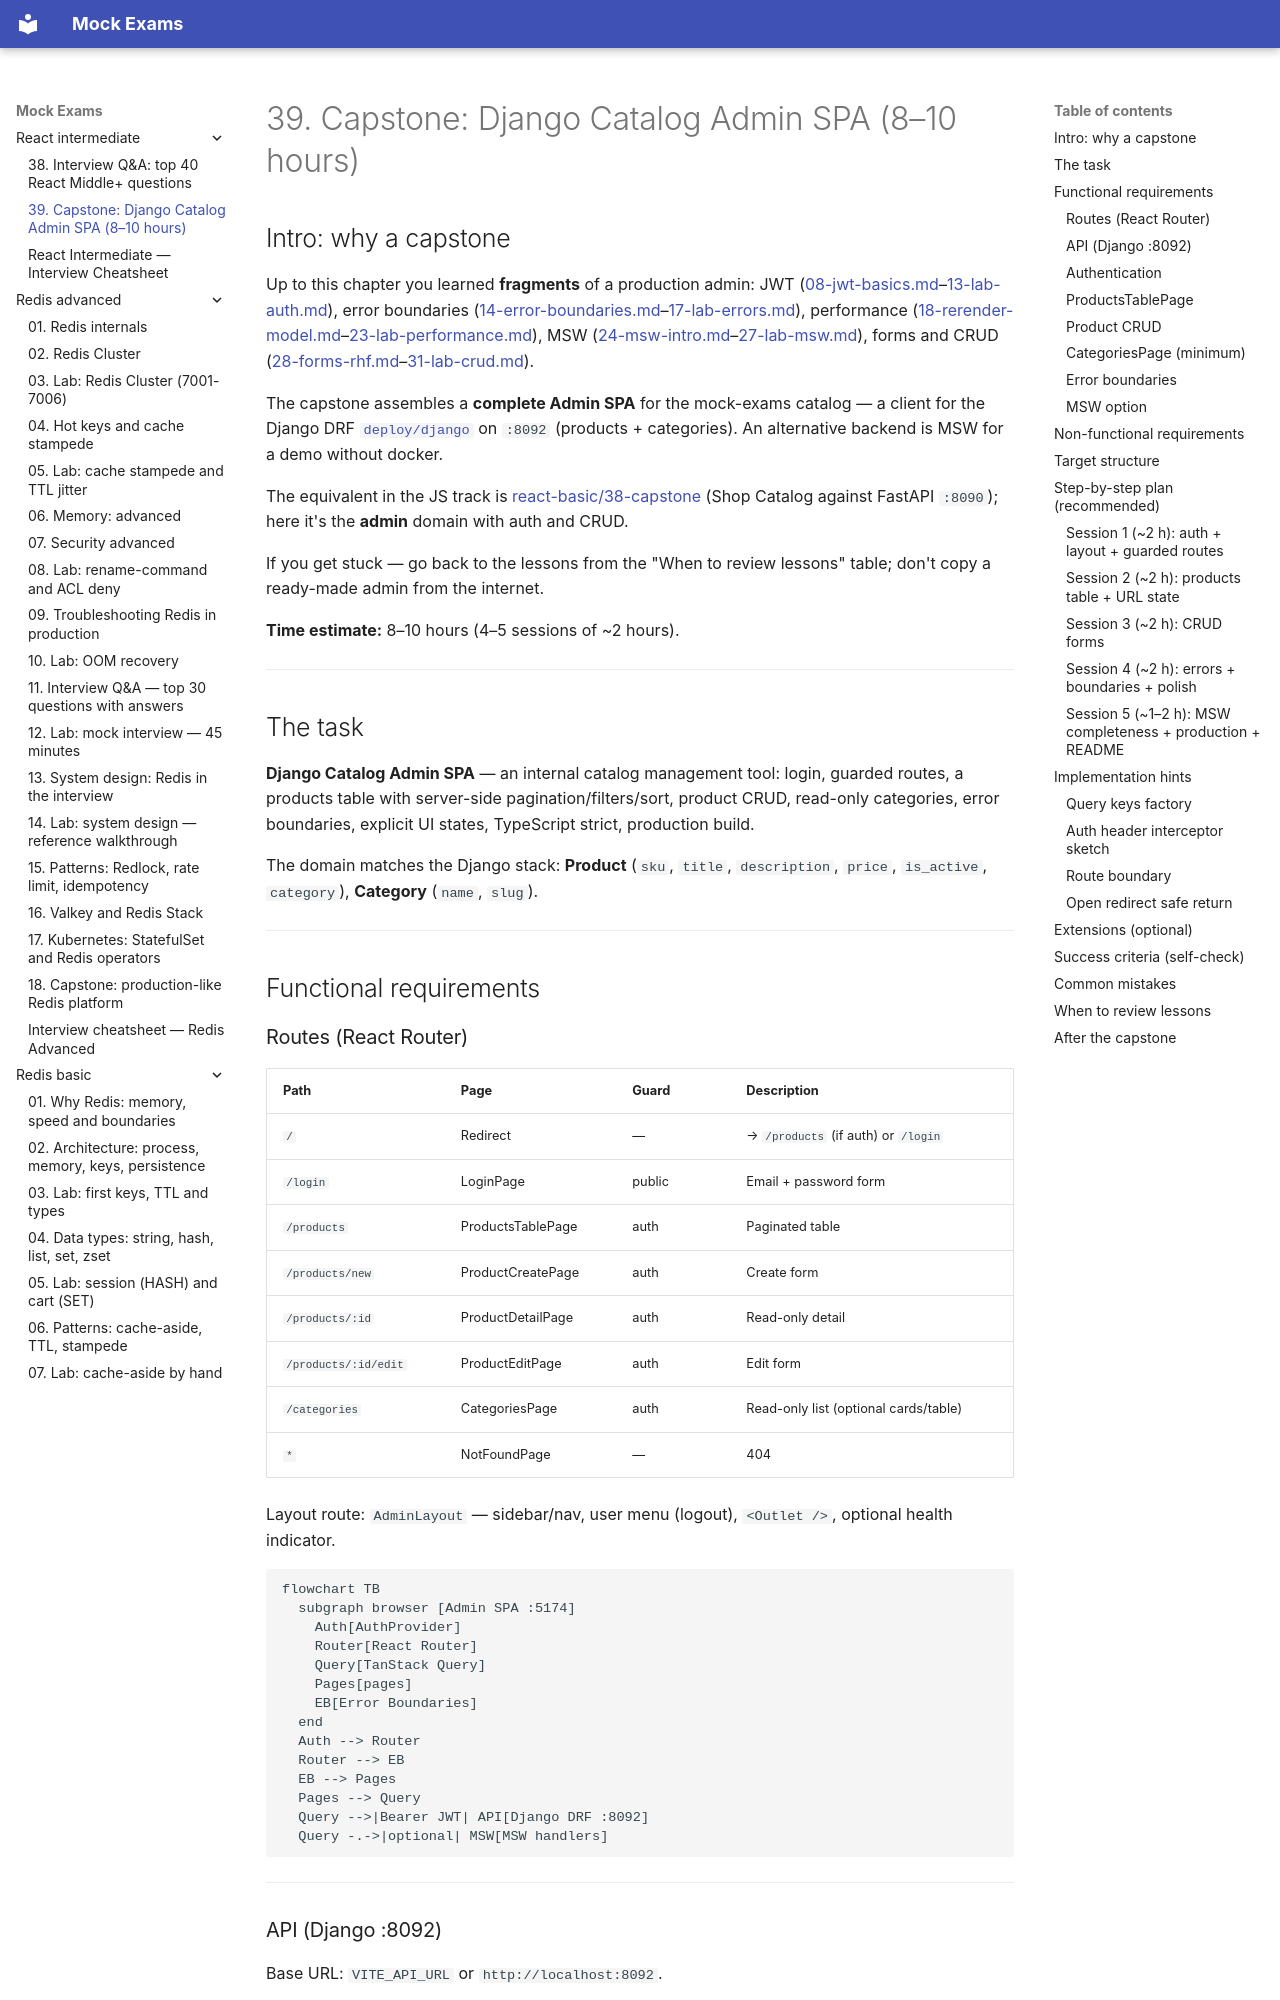

repository: FedorArbuzov/mock-exams · page: react-intermediate/39-capstone/index.html · generator: mkdocs

# 39. Capstone: Django Catalog Admin SPA (8–10 hours)

## Intro: why a capstone

Up to this chapter you learned **fragments** of a production admin: JWT ([08-jwt-basics.md](08-jwt-basics.md)–[13-lab-auth.md](13-lab-auth.md)), error boundaries ([14-error-boundaries.md](14-error-boundaries.md)–[17-lab-errors.md](17-lab-errors.md)), performance ([18-rerender-model.md](18-rerender-model.md)–[23-lab-performance.md](23-lab-performance.md)), MSW ([24-msw-intro.md](24-msw-intro.md)–[27-lab-msw.md](27-lab-msw.md)), forms and CRUD ([28-forms-rhf.md](28-forms-rhf.md)–[31-lab-crud.md](31-lab-crud.md)).

The capstone assembles a **complete Admin SPA** for the mock-exams catalog — a client for the Django DRF [`deploy/django`](../../deploy/django/README.md) on `:8092` (products + categories). An alternative backend is MSW for a demo without docker.

The equivalent in the JS track is [react-basic/38-capstone](../react-basic/38-capstone.md) (Shop Catalog against FastAPI `:8090`); here it's the **admin** domain with auth and CRUD.

If you get stuck — go back to the lessons from the "When to review lessons" table; don't copy a ready-made admin from the internet.

**Time estimate:** 8–10 hours (4–5 sessions of ~2 hours).

---

## The task

**Django Catalog Admin SPA** — an internal catalog management tool: login, guarded routes, a products table with server-side pagination/filters/sort, product CRUD, read-only categories, error boundaries, explicit UI states, TypeScript strict, production build.

The domain matches the Django stack: **Product** (`sku`, `title`, `description`, `price`, `is_active`, `category`), **Category** (`name`, `slug`).

---

## Functional requirements
